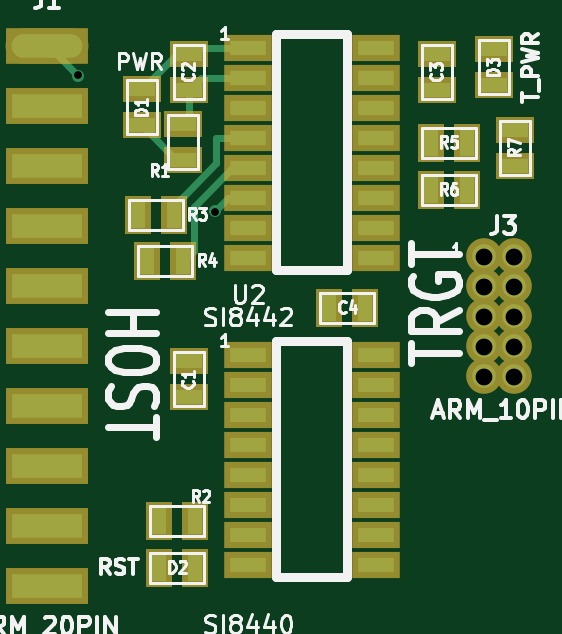
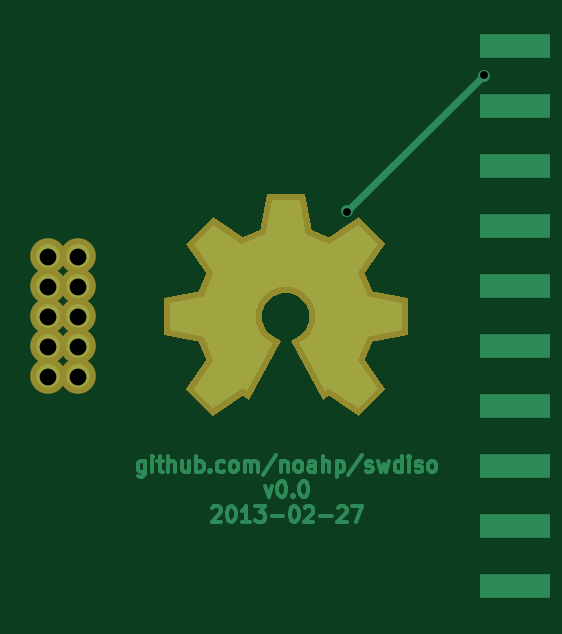
Circuit board: 7 layer files. Board 19.8 x 22.9 mm.
- bottom_copper: swdiso-Back.gbl (10929 bytes)
- top_copper: swdiso-Front.gtl (2909 bytes)
- bottom_mask: swdiso-Mask_Back.gbs (3063 bytes)
- top_mask: swdiso-Mask_Front.gts (2135 bytes)
- bottom_silk: swdiso-SilkS_Back.gbo (252 bytes)
- top_silk: swdiso-SilkS_Front.gto (19533 bytes)
- drill: swdiso.drl (349 bytes)

=== bottom_copper: swdiso-Back.gbl (10929 bytes, source omitted) ===
=== top_copper: swdiso-Front.gtl ===
G04 (created by PCBNEW-RS274X (2012-01-19 BZR 3256)-stable) date 2/27/2013 5:01:56 PM*
G01*
G70*
G90*
%MOIN*%
G04 Gerber Fmt 3.4, Leading zero omitted, Abs format*
%FSLAX34Y34*%
G04 APERTURE LIST*
%ADD10C,0.006000*%
%ADD11R,0.061000X0.023600*%
%ADD12R,0.045000X0.025000*%
%ADD13R,0.025000X0.045000*%
%ADD14R,0.118100X0.039400*%
%ADD15O,0.118100X0.039400*%
%ADD16C,0.039400*%
%ADD17C,0.020000*%
%ADD18C,0.011800*%
G04 APERTURE END LIST*
G54D10*
G54D11*
X45276Y-32677D03*
X45276Y-33177D03*
X45276Y-33677D03*
X45276Y-34177D03*
X45276Y-34677D03*
X45276Y-35177D03*
X45276Y-35677D03*
X45276Y-36177D03*
X47402Y-36177D03*
X47402Y-35677D03*
X47402Y-35177D03*
X47402Y-34677D03*
X47402Y-34177D03*
X47402Y-33677D03*
X47402Y-33177D03*
X47402Y-32677D03*
X45276Y-27559D03*
X45276Y-28059D03*
X45276Y-28559D03*
X45276Y-29059D03*
X45276Y-29559D03*
X45276Y-30059D03*
X45276Y-30559D03*
X45276Y-31059D03*
X47402Y-31059D03*
X47402Y-30559D03*
X47402Y-30059D03*
X47402Y-29559D03*
X47402Y-29059D03*
X47402Y-28559D03*
X47402Y-28059D03*
X47402Y-27559D03*
G54D12*
X44193Y-29414D03*
X44193Y-28814D03*
G54D13*
X44394Y-35433D03*
X43794Y-35433D03*
X44040Y-30335D03*
X43440Y-30335D03*
X44198Y-31103D03*
X43598Y-31103D03*
X48922Y-29134D03*
X48322Y-29134D03*
X48922Y-29921D03*
X48322Y-29921D03*
G54D12*
X49724Y-28913D03*
X49724Y-29513D03*
G54D14*
X41929Y-28528D03*
X41929Y-29528D03*
G54D15*
X41929Y-27528D03*
G54D14*
X41929Y-30528D03*
X41929Y-31528D03*
X41929Y-32528D03*
X41929Y-33528D03*
X41929Y-34528D03*
X41929Y-35528D03*
X41929Y-36528D03*
G54D16*
X49213Y-31028D03*
X49713Y-31028D03*
X49213Y-31528D03*
X49713Y-31528D03*
X49213Y-32028D03*
X49713Y-32028D03*
X49213Y-32528D03*
X49713Y-32528D03*
X49213Y-33028D03*
X49713Y-33028D03*
G54D12*
X44291Y-32771D03*
X44291Y-33371D03*
X44291Y-27653D03*
X44291Y-28253D03*
X48425Y-27653D03*
X48425Y-28253D03*
G54D13*
X46629Y-31890D03*
X47229Y-31890D03*
G54D12*
X43504Y-28243D03*
X43504Y-28843D03*
G54D13*
X43794Y-36220D03*
X44394Y-36220D03*
G54D12*
X49370Y-27574D03*
X49370Y-28174D03*
G54D17*
X44724Y-30276D03*
X42441Y-28012D03*
G54D18*
X44291Y-28253D02*
X44291Y-28716D01*
X44291Y-28716D02*
X44193Y-28814D01*
X44291Y-28253D02*
X44485Y-28059D01*
X44485Y-28059D02*
X45276Y-28059D01*
X44199Y-30015D02*
X44040Y-30174D01*
X44199Y-30015D02*
X44745Y-29469D01*
X44745Y-29469D02*
X44744Y-29055D01*
X44744Y-29055D02*
X45272Y-29055D01*
X45276Y-29059D02*
X45272Y-29055D01*
X44040Y-30174D02*
X44040Y-30335D01*
X44370Y-30197D02*
X45009Y-29559D01*
X44370Y-30197D02*
X44370Y-30931D01*
X45276Y-29559D02*
X45009Y-29559D01*
X44370Y-30931D02*
X44198Y-31103D01*
X44193Y-29414D02*
X44075Y-29414D01*
X44075Y-29414D02*
X43504Y-28843D01*
X43504Y-28243D02*
X44094Y-27653D01*
X44094Y-27653D02*
X44291Y-27653D01*
X45276Y-27559D02*
X44385Y-27559D01*
X44385Y-27559D02*
X44291Y-27653D01*
X42441Y-28012D02*
X41957Y-27528D01*
X45276Y-30059D02*
X44941Y-30059D01*
X44941Y-30059D02*
X44724Y-30276D01*
X41957Y-27528D02*
X41929Y-27528D01*
M02*

=== bottom_mask: swdiso-Mask_Back.gbs ===
G04 (created by PCBNEW-RS274X (2012-01-19 BZR 3256)-stable) date 2/27/2013 5:01:56 PM*
G01*
G70*
G90*
%MOIN*%
G04 Gerber Fmt 3.4, Leading zero omitted, Abs format*
%FSLAX34Y34*%
G04 APERTURE LIST*
%ADD10C,0.006000*%
%ADD11C,0.059400*%
G04 APERTURE END LIST*
G54D10*
G54D11*
X49213Y-31028D03*
X49713Y-31028D03*
X49213Y-31528D03*
X49713Y-31528D03*
X49213Y-32028D03*
X49713Y-32028D03*
X49213Y-32528D03*
X49713Y-32528D03*
X49213Y-33028D03*
X49713Y-33028D03*
G54D10*
G36*
X45285Y-30783D02*
X45433Y-29993D01*
X46063Y-29993D01*
X46211Y-30783D01*
X45285Y-30783D01*
X45285Y-30783D01*
G37*
G36*
X44541Y-31476D02*
X44087Y-30812D01*
X44532Y-30367D01*
X45196Y-30821D01*
X44541Y-31476D01*
X44541Y-31476D01*
G37*
G36*
X44503Y-32491D02*
X43713Y-32343D01*
X43713Y-31713D01*
X44503Y-31565D01*
X44503Y-32491D01*
X44503Y-32491D01*
G37*
G36*
X45196Y-33235D02*
X44532Y-33689D01*
X44087Y-33244D01*
X44541Y-32580D01*
X45196Y-33235D01*
X45196Y-33235D01*
G37*
G36*
X46300Y-30821D02*
X46964Y-30367D01*
X47409Y-30812D01*
X46955Y-31476D01*
X46300Y-30821D01*
X46300Y-30821D01*
G37*
G36*
X46993Y-31565D02*
X47783Y-31713D01*
X47783Y-32343D01*
X46993Y-32491D01*
X46993Y-31565D01*
X46993Y-31565D01*
G37*
G36*
X46955Y-32580D02*
X47409Y-33244D01*
X46964Y-33689D01*
X46300Y-33235D01*
X46955Y-32580D01*
X46955Y-32580D01*
G37*
G36*
X45533Y-31636D02*
X45333Y-30534D01*
X46163Y-30534D01*
X45963Y-31636D01*
X45533Y-31636D01*
X45533Y-31636D01*
G37*
G36*
X45699Y-31584D02*
X45935Y-30489D01*
X46702Y-30807D01*
X46096Y-31748D01*
X45699Y-31584D01*
X45699Y-31584D01*
G37*
G36*
X45400Y-31748D02*
X44794Y-30807D01*
X45561Y-30489D01*
X45797Y-31584D01*
X45400Y-31748D01*
X45400Y-31748D01*
G37*
G36*
X45320Y-31904D02*
X44399Y-31266D01*
X44986Y-30679D01*
X45624Y-31600D01*
X45320Y-31904D01*
X45320Y-31904D01*
G37*
G36*
X45872Y-31600D02*
X46510Y-30679D01*
X47097Y-31266D01*
X46176Y-31904D01*
X45872Y-31600D01*
X45872Y-31600D01*
G37*
G36*
X45304Y-32077D02*
X44209Y-31841D01*
X44527Y-31074D01*
X45468Y-31680D01*
X45304Y-32077D01*
X45304Y-32077D01*
G37*
G36*
X46028Y-31680D02*
X46969Y-31074D01*
X47287Y-31841D01*
X46192Y-32077D01*
X46028Y-31680D01*
X46028Y-31680D01*
G37*
G36*
X45356Y-32243D02*
X44254Y-32443D01*
X44254Y-31613D01*
X45356Y-31813D01*
X45356Y-32243D01*
X45356Y-32243D01*
G37*
G36*
X46140Y-31813D02*
X47242Y-31613D01*
X47242Y-32443D01*
X46140Y-32243D01*
X46140Y-31813D01*
X46140Y-31813D01*
G37*
G36*
X46192Y-31979D02*
X47287Y-32215D01*
X46969Y-32982D01*
X46028Y-32376D01*
X46192Y-31979D01*
X46192Y-31979D01*
G37*
G36*
X45468Y-32376D02*
X44527Y-32982D01*
X44209Y-32215D01*
X45304Y-31979D01*
X45468Y-32376D01*
X45468Y-32376D01*
G37*
G36*
X45624Y-32456D02*
X44986Y-33377D01*
X44399Y-32790D01*
X45320Y-32152D01*
X45624Y-32456D01*
X45624Y-32456D01*
G37*
G36*
X46176Y-32152D02*
X47097Y-32790D01*
X46510Y-33377D01*
X45872Y-32456D01*
X46176Y-32152D01*
X46176Y-32152D01*
G37*
G36*
X46095Y-32267D02*
X46790Y-33128D01*
X46364Y-33412D01*
X45835Y-32440D01*
X46095Y-32267D01*
X46095Y-32267D01*
G37*
G36*
X45661Y-32440D02*
X45132Y-33412D01*
X44706Y-33128D01*
X45401Y-32267D01*
X45661Y-32440D01*
X45661Y-32440D01*
G37*
M02*

=== top_mask: swdiso-Mask_Front.gts ===
G04 (created by PCBNEW-RS274X (2012-01-19 BZR 3256)-stable) date 2/27/2013 5:01:56 PM*
G01*
G70*
G90*
%MOIN*%
G04 Gerber Fmt 3.4, Leading zero omitted, Abs format*
%FSLAX34Y34*%
G04 APERTURE LIST*
%ADD10C,0.006000*%
%ADD11R,0.081000X0.043600*%
%ADD12R,0.065000X0.045000*%
%ADD13R,0.045000X0.065000*%
%ADD14R,0.138100X0.059400*%
%ADD15O,0.138100X0.059400*%
%ADD16C,0.059400*%
G04 APERTURE END LIST*
G54D10*
G54D11*
X45276Y-32677D03*
X45276Y-33177D03*
X45276Y-33677D03*
X45276Y-34177D03*
X45276Y-34677D03*
X45276Y-35177D03*
X45276Y-35677D03*
X45276Y-36177D03*
X47402Y-36177D03*
X47402Y-35677D03*
X47402Y-35177D03*
X47402Y-34677D03*
X47402Y-34177D03*
X47402Y-33677D03*
X47402Y-33177D03*
X47402Y-32677D03*
X45276Y-27559D03*
X45276Y-28059D03*
X45276Y-28559D03*
X45276Y-29059D03*
X45276Y-29559D03*
X45276Y-30059D03*
X45276Y-30559D03*
X45276Y-31059D03*
X47402Y-31059D03*
X47402Y-30559D03*
X47402Y-30059D03*
X47402Y-29559D03*
X47402Y-29059D03*
X47402Y-28559D03*
X47402Y-28059D03*
X47402Y-27559D03*
G54D12*
X44193Y-29414D03*
X44193Y-28814D03*
G54D13*
X44394Y-35433D03*
X43794Y-35433D03*
X44040Y-30335D03*
X43440Y-30335D03*
X44198Y-31103D03*
X43598Y-31103D03*
X48922Y-29134D03*
X48322Y-29134D03*
X48922Y-29921D03*
X48322Y-29921D03*
G54D12*
X49724Y-28913D03*
X49724Y-29513D03*
G54D14*
X41929Y-28528D03*
X41929Y-29528D03*
G54D15*
X41929Y-27528D03*
G54D14*
X41929Y-30528D03*
X41929Y-31528D03*
X41929Y-32528D03*
X41929Y-33528D03*
X41929Y-34528D03*
X41929Y-35528D03*
X41929Y-36528D03*
X41929Y-27528D03*
X41929Y-28528D03*
X41929Y-29528D03*
X41929Y-30528D03*
X41929Y-31528D03*
X41929Y-32528D03*
X41929Y-33528D03*
X41929Y-34528D03*
X41929Y-35528D03*
X41929Y-36528D03*
G54D16*
X49213Y-31028D03*
X49713Y-31028D03*
X49213Y-31528D03*
X49713Y-31528D03*
X49213Y-32028D03*
X49713Y-32028D03*
X49213Y-32528D03*
X49713Y-32528D03*
X49213Y-33028D03*
X49713Y-33028D03*
G54D12*
X44291Y-32771D03*
X44291Y-33371D03*
X44291Y-27653D03*
X44291Y-28253D03*
X48425Y-27653D03*
X48425Y-28253D03*
G54D13*
X46629Y-31890D03*
X47229Y-31890D03*
G54D12*
X43504Y-28243D03*
X43504Y-28843D03*
G54D13*
X43794Y-36220D03*
X44394Y-36220D03*
G54D12*
X49370Y-27574D03*
X49370Y-28174D03*
M02*

=== bottom_silk: swdiso-SilkS_Back.gbo ===
G04 (created by PCBNEW-RS274X (2012-01-19 BZR 3256)-stable) date 2/27/2013 5:01:56 PM*
G01*
G70*
G90*
%MOIN*%
G04 Gerber Fmt 3.4, Leading zero omitted, Abs format*
%FSLAX34Y34*%
G04 APERTURE LIST*
%ADD10C,0.006000*%
G04 APERTURE END LIST*
G54D10*
M02*

=== top_silk: swdiso-SilkS_Front.gto (19533 bytes, source omitted) ===
=== drill: swdiso.drl ===
M48
;DRILL file {Pcbnew (2012-01-19 BZR 3256)-stable} date 2/27/2013 5:02:07 PM
;FORMAT={-:-/ absolute / inch / decimal}
FMAT,2
INCH,TZ
T1C0.013
T2C0.028
%
G90
G05
M72
T1
X4.244Y-2.801
X4.472Y-3.028
T2
X4.921Y-3.103
X4.921Y-3.153
X4.921Y-3.203
X4.921Y-3.253
X4.921Y-3.303
X4.971Y-3.103
X4.971Y-3.153
X4.971Y-3.203
X4.971Y-3.253
X4.971Y-3.303
T0
M30
